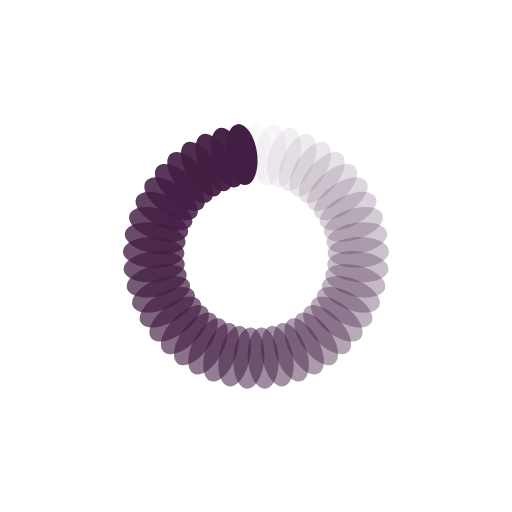
t = 0.00 s
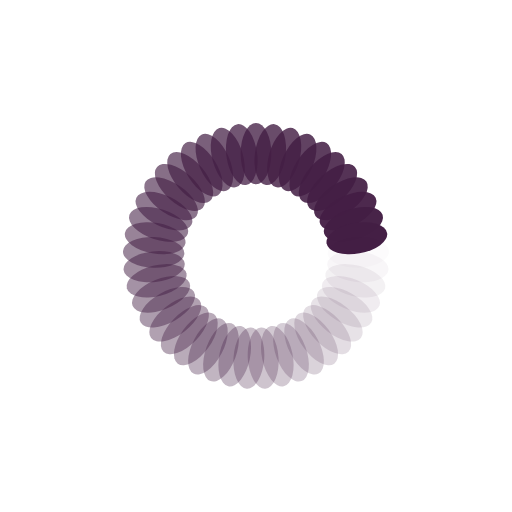
t = 0.25 s
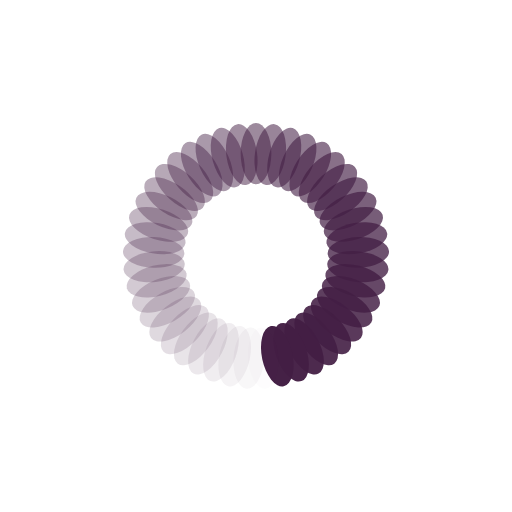
t = 0.50 s
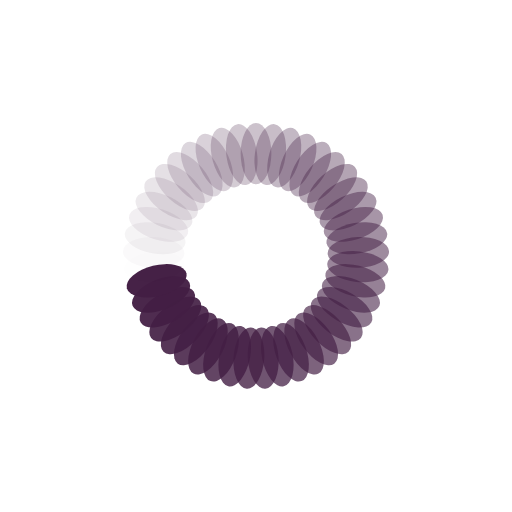
t = 0.75 s

The animated SVG that drew these frames (rendered in a browser with its animation timeline set to each time). Animation: 45 SMIL elements (animate=45); one cycle of 1.00 s, repeats indefinitely.

<?xml version="1.0" encoding="utf-8"?>
<svg xmlns="http://www.w3.org/2000/svg" xmlns:xlink="http://www.w3.org/1999/xlink" style="margin: auto; background: none; display: block; shape-rendering: auto;" width="40px" height="40px" viewBox="0 0 100 100" preserveAspectRatio="xMidYMid">
<g transform="rotate(0 50 50)">
  <rect x="47" y="24" rx="3" ry="6" width="6" height="12" fill="#431e44">
    <animate attributeName="opacity" values="1;0" keyTimes="0;1" dur="1s" begin="-0.9777777777777777s" repeatCount="indefinite"></animate>
  </rect>
</g><g transform="rotate(8 50 50)">
  <rect x="47" y="24" rx="3" ry="6" width="6" height="12" fill="#431e44">
    <animate attributeName="opacity" values="1;0" keyTimes="0;1" dur="1s" begin="-0.9555555555555556s" repeatCount="indefinite"></animate>
  </rect>
</g><g transform="rotate(16 50 50)">
  <rect x="47" y="24" rx="3" ry="6" width="6" height="12" fill="#431e44">
    <animate attributeName="opacity" values="1;0" keyTimes="0;1" dur="1s" begin="-0.9333333333333333s" repeatCount="indefinite"></animate>
  </rect>
</g><g transform="rotate(24 50 50)">
  <rect x="47" y="24" rx="3" ry="6" width="6" height="12" fill="#431e44">
    <animate attributeName="opacity" values="1;0" keyTimes="0;1" dur="1s" begin="-0.9111111111111111s" repeatCount="indefinite"></animate>
  </rect>
</g><g transform="rotate(32 50 50)">
  <rect x="47" y="24" rx="3" ry="6" width="6" height="12" fill="#431e44">
    <animate attributeName="opacity" values="1;0" keyTimes="0;1" dur="1s" begin="-0.8888888888888888s" repeatCount="indefinite"></animate>
  </rect>
</g><g transform="rotate(40 50 50)">
  <rect x="47" y="24" rx="3" ry="6" width="6" height="12" fill="#431e44">
    <animate attributeName="opacity" values="1;0" keyTimes="0;1" dur="1s" begin="-0.8666666666666667s" repeatCount="indefinite"></animate>
  </rect>
</g><g transform="rotate(48 50 50)">
  <rect x="47" y="24" rx="3" ry="6" width="6" height="12" fill="#431e44">
    <animate attributeName="opacity" values="1;0" keyTimes="0;1" dur="1s" begin="-0.8444444444444444s" repeatCount="indefinite"></animate>
  </rect>
</g><g transform="rotate(56 50 50)">
  <rect x="47" y="24" rx="3" ry="6" width="6" height="12" fill="#431e44">
    <animate attributeName="opacity" values="1;0" keyTimes="0;1" dur="1s" begin="-0.8222222222222222s" repeatCount="indefinite"></animate>
  </rect>
</g><g transform="rotate(64 50 50)">
  <rect x="47" y="24" rx="3" ry="6" width="6" height="12" fill="#431e44">
    <animate attributeName="opacity" values="1;0" keyTimes="0;1" dur="1s" begin="-0.8s" repeatCount="indefinite"></animate>
  </rect>
</g><g transform="rotate(72 50 50)">
  <rect x="47" y="24" rx="3" ry="6" width="6" height="12" fill="#431e44">
    <animate attributeName="opacity" values="1;0" keyTimes="0;1" dur="1s" begin="-0.7777777777777778s" repeatCount="indefinite"></animate>
  </rect>
</g><g transform="rotate(80 50 50)">
  <rect x="47" y="24" rx="3" ry="6" width="6" height="12" fill="#431e44">
    <animate attributeName="opacity" values="1;0" keyTimes="0;1" dur="1s" begin="-0.7555555555555555s" repeatCount="indefinite"></animate>
  </rect>
</g><g transform="rotate(88 50 50)">
  <rect x="47" y="24" rx="3" ry="6" width="6" height="12" fill="#431e44">
    <animate attributeName="opacity" values="1;0" keyTimes="0;1" dur="1s" begin="-0.7333333333333333s" repeatCount="indefinite"></animate>
  </rect>
</g><g transform="rotate(96 50 50)">
  <rect x="47" y="24" rx="3" ry="6" width="6" height="12" fill="#431e44">
    <animate attributeName="opacity" values="1;0" keyTimes="0;1" dur="1s" begin="-0.7111111111111111s" repeatCount="indefinite"></animate>
  </rect>
</g><g transform="rotate(104 50 50)">
  <rect x="47" y="24" rx="3" ry="6" width="6" height="12" fill="#431e44">
    <animate attributeName="opacity" values="1;0" keyTimes="0;1" dur="1s" begin="-0.6888888888888889s" repeatCount="indefinite"></animate>
  </rect>
</g><g transform="rotate(112 50 50)">
  <rect x="47" y="24" rx="3" ry="6" width="6" height="12" fill="#431e44">
    <animate attributeName="opacity" values="1;0" keyTimes="0;1" dur="1s" begin="-0.6666666666666666s" repeatCount="indefinite"></animate>
  </rect>
</g><g transform="rotate(120 50 50)">
  <rect x="47" y="24" rx="3" ry="6" width="6" height="12" fill="#431e44">
    <animate attributeName="opacity" values="1;0" keyTimes="0;1" dur="1s" begin="-0.6444444444444445s" repeatCount="indefinite"></animate>
  </rect>
</g><g transform="rotate(128 50 50)">
  <rect x="47" y="24" rx="3" ry="6" width="6" height="12" fill="#431e44">
    <animate attributeName="opacity" values="1;0" keyTimes="0;1" dur="1s" begin="-0.6222222222222222s" repeatCount="indefinite"></animate>
  </rect>
</g><g transform="rotate(136 50 50)">
  <rect x="47" y="24" rx="3" ry="6" width="6" height="12" fill="#431e44">
    <animate attributeName="opacity" values="1;0" keyTimes="0;1" dur="1s" begin="-0.6s" repeatCount="indefinite"></animate>
  </rect>
</g><g transform="rotate(144 50 50)">
  <rect x="47" y="24" rx="3" ry="6" width="6" height="12" fill="#431e44">
    <animate attributeName="opacity" values="1;0" keyTimes="0;1" dur="1s" begin="-0.5777777777777777s" repeatCount="indefinite"></animate>
  </rect>
</g><g transform="rotate(152 50 50)">
  <rect x="47" y="24" rx="3" ry="6" width="6" height="12" fill="#431e44">
    <animate attributeName="opacity" values="1;0" keyTimes="0;1" dur="1s" begin="-0.5555555555555556s" repeatCount="indefinite"></animate>
  </rect>
</g><g transform="rotate(160 50 50)">
  <rect x="47" y="24" rx="3" ry="6" width="6" height="12" fill="#431e44">
    <animate attributeName="opacity" values="1;0" keyTimes="0;1" dur="1s" begin="-0.5333333333333333s" repeatCount="indefinite"></animate>
  </rect>
</g><g transform="rotate(168 50 50)">
  <rect x="47" y="24" rx="3" ry="6" width="6" height="12" fill="#431e44">
    <animate attributeName="opacity" values="1;0" keyTimes="0;1" dur="1s" begin="-0.5111111111111111s" repeatCount="indefinite"></animate>
  </rect>
</g><g transform="rotate(176 50 50)">
  <rect x="47" y="24" rx="3" ry="6" width="6" height="12" fill="#431e44">
    <animate attributeName="opacity" values="1;0" keyTimes="0;1" dur="1s" begin="-0.4888888888888889s" repeatCount="indefinite"></animate>
  </rect>
</g><g transform="rotate(184 50 50)">
  <rect x="47" y="24" rx="3" ry="6" width="6" height="12" fill="#431e44">
    <animate attributeName="opacity" values="1;0" keyTimes="0;1" dur="1s" begin="-0.4666666666666667s" repeatCount="indefinite"></animate>
  </rect>
</g><g transform="rotate(192 50 50)">
  <rect x="47" y="24" rx="3" ry="6" width="6" height="12" fill="#431e44">
    <animate attributeName="opacity" values="1;0" keyTimes="0;1" dur="1s" begin="-0.4444444444444444s" repeatCount="indefinite"></animate>
  </rect>
</g><g transform="rotate(200 50 50)">
  <rect x="47" y="24" rx="3" ry="6" width="6" height="12" fill="#431e44">
    <animate attributeName="opacity" values="1;0" keyTimes="0;1" dur="1s" begin="-0.4222222222222222s" repeatCount="indefinite"></animate>
  </rect>
</g><g transform="rotate(208 50 50)">
  <rect x="47" y="24" rx="3" ry="6" width="6" height="12" fill="#431e44">
    <animate attributeName="opacity" values="1;0" keyTimes="0;1" dur="1s" begin="-0.4s" repeatCount="indefinite"></animate>
  </rect>
</g><g transform="rotate(216 50 50)">
  <rect x="47" y="24" rx="3" ry="6" width="6" height="12" fill="#431e44">
    <animate attributeName="opacity" values="1;0" keyTimes="0;1" dur="1s" begin="-0.37777777777777777s" repeatCount="indefinite"></animate>
  </rect>
</g><g transform="rotate(224 50 50)">
  <rect x="47" y="24" rx="3" ry="6" width="6" height="12" fill="#431e44">
    <animate attributeName="opacity" values="1;0" keyTimes="0;1" dur="1s" begin="-0.35555555555555557s" repeatCount="indefinite"></animate>
  </rect>
</g><g transform="rotate(232 50 50)">
  <rect x="47" y="24" rx="3" ry="6" width="6" height="12" fill="#431e44">
    <animate attributeName="opacity" values="1;0" keyTimes="0;1" dur="1s" begin="-0.3333333333333333s" repeatCount="indefinite"></animate>
  </rect>
</g><g transform="rotate(240 50 50)">
  <rect x="47" y="24" rx="3" ry="6" width="6" height="12" fill="#431e44">
    <animate attributeName="opacity" values="1;0" keyTimes="0;1" dur="1s" begin="-0.3111111111111111s" repeatCount="indefinite"></animate>
  </rect>
</g><g transform="rotate(248 50 50)">
  <rect x="47" y="24" rx="3" ry="6" width="6" height="12" fill="#431e44">
    <animate attributeName="opacity" values="1;0" keyTimes="0;1" dur="1s" begin="-0.28888888888888886s" repeatCount="indefinite"></animate>
  </rect>
</g><g transform="rotate(256 50 50)">
  <rect x="47" y="24" rx="3" ry="6" width="6" height="12" fill="#431e44">
    <animate attributeName="opacity" values="1;0" keyTimes="0;1" dur="1s" begin="-0.26666666666666666s" repeatCount="indefinite"></animate>
  </rect>
</g><g transform="rotate(264 50 50)">
  <rect x="47" y="24" rx="3" ry="6" width="6" height="12" fill="#431e44">
    <animate attributeName="opacity" values="1;0" keyTimes="0;1" dur="1s" begin="-0.24444444444444444s" repeatCount="indefinite"></animate>
  </rect>
</g><g transform="rotate(272 50 50)">
  <rect x="47" y="24" rx="3" ry="6" width="6" height="12" fill="#431e44">
    <animate attributeName="opacity" values="1;0" keyTimes="0;1" dur="1s" begin="-0.2222222222222222s" repeatCount="indefinite"></animate>
  </rect>
</g><g transform="rotate(280 50 50)">
  <rect x="47" y="24" rx="3" ry="6" width="6" height="12" fill="#431e44">
    <animate attributeName="opacity" values="1;0" keyTimes="0;1" dur="1s" begin="-0.2s" repeatCount="indefinite"></animate>
  </rect>
</g><g transform="rotate(288 50 50)">
  <rect x="47" y="24" rx="3" ry="6" width="6" height="12" fill="#431e44">
    <animate attributeName="opacity" values="1;0" keyTimes="0;1" dur="1s" begin="-0.17777777777777778s" repeatCount="indefinite"></animate>
  </rect>
</g><g transform="rotate(296 50 50)">
  <rect x="47" y="24" rx="3" ry="6" width="6" height="12" fill="#431e44">
    <animate attributeName="opacity" values="1;0" keyTimes="0;1" dur="1s" begin="-0.15555555555555556s" repeatCount="indefinite"></animate>
  </rect>
</g><g transform="rotate(304 50 50)">
  <rect x="47" y="24" rx="3" ry="6" width="6" height="12" fill="#431e44">
    <animate attributeName="opacity" values="1;0" keyTimes="0;1" dur="1s" begin="-0.13333333333333333s" repeatCount="indefinite"></animate>
  </rect>
</g><g transform="rotate(312 50 50)">
  <rect x="47" y="24" rx="3" ry="6" width="6" height="12" fill="#431e44">
    <animate attributeName="opacity" values="1;0" keyTimes="0;1" dur="1s" begin="-0.1111111111111111s" repeatCount="indefinite"></animate>
  </rect>
</g><g transform="rotate(320 50 50)">
  <rect x="47" y="24" rx="3" ry="6" width="6" height="12" fill="#431e44">
    <animate attributeName="opacity" values="1;0" keyTimes="0;1" dur="1s" begin="-0.08888888888888889s" repeatCount="indefinite"></animate>
  </rect>
</g><g transform="rotate(328 50 50)">
  <rect x="47" y="24" rx="3" ry="6" width="6" height="12" fill="#431e44">
    <animate attributeName="opacity" values="1;0" keyTimes="0;1" dur="1s" begin="-0.06666666666666667s" repeatCount="indefinite"></animate>
  </rect>
</g><g transform="rotate(336 50 50)">
  <rect x="47" y="24" rx="3" ry="6" width="6" height="12" fill="#431e44">
    <animate attributeName="opacity" values="1;0" keyTimes="0;1" dur="1s" begin="-0.044444444444444446s" repeatCount="indefinite"></animate>
  </rect>
</g><g transform="rotate(344 50 50)">
  <rect x="47" y="24" rx="3" ry="6" width="6" height="12" fill="#431e44">
    <animate attributeName="opacity" values="1;0" keyTimes="0;1" dur="1s" begin="-0.022222222222222223s" repeatCount="indefinite"></animate>
  </rect>
</g><g transform="rotate(352 50 50)">
  <rect x="47" y="24" rx="3" ry="6" width="6" height="12" fill="#431e44">
    <animate attributeName="opacity" values="1;0" keyTimes="0;1" dur="1s" begin="0s" repeatCount="indefinite"></animate>
  </rect>
</g>
<!-- [ldio] generated by https://loading.io/ --></svg>